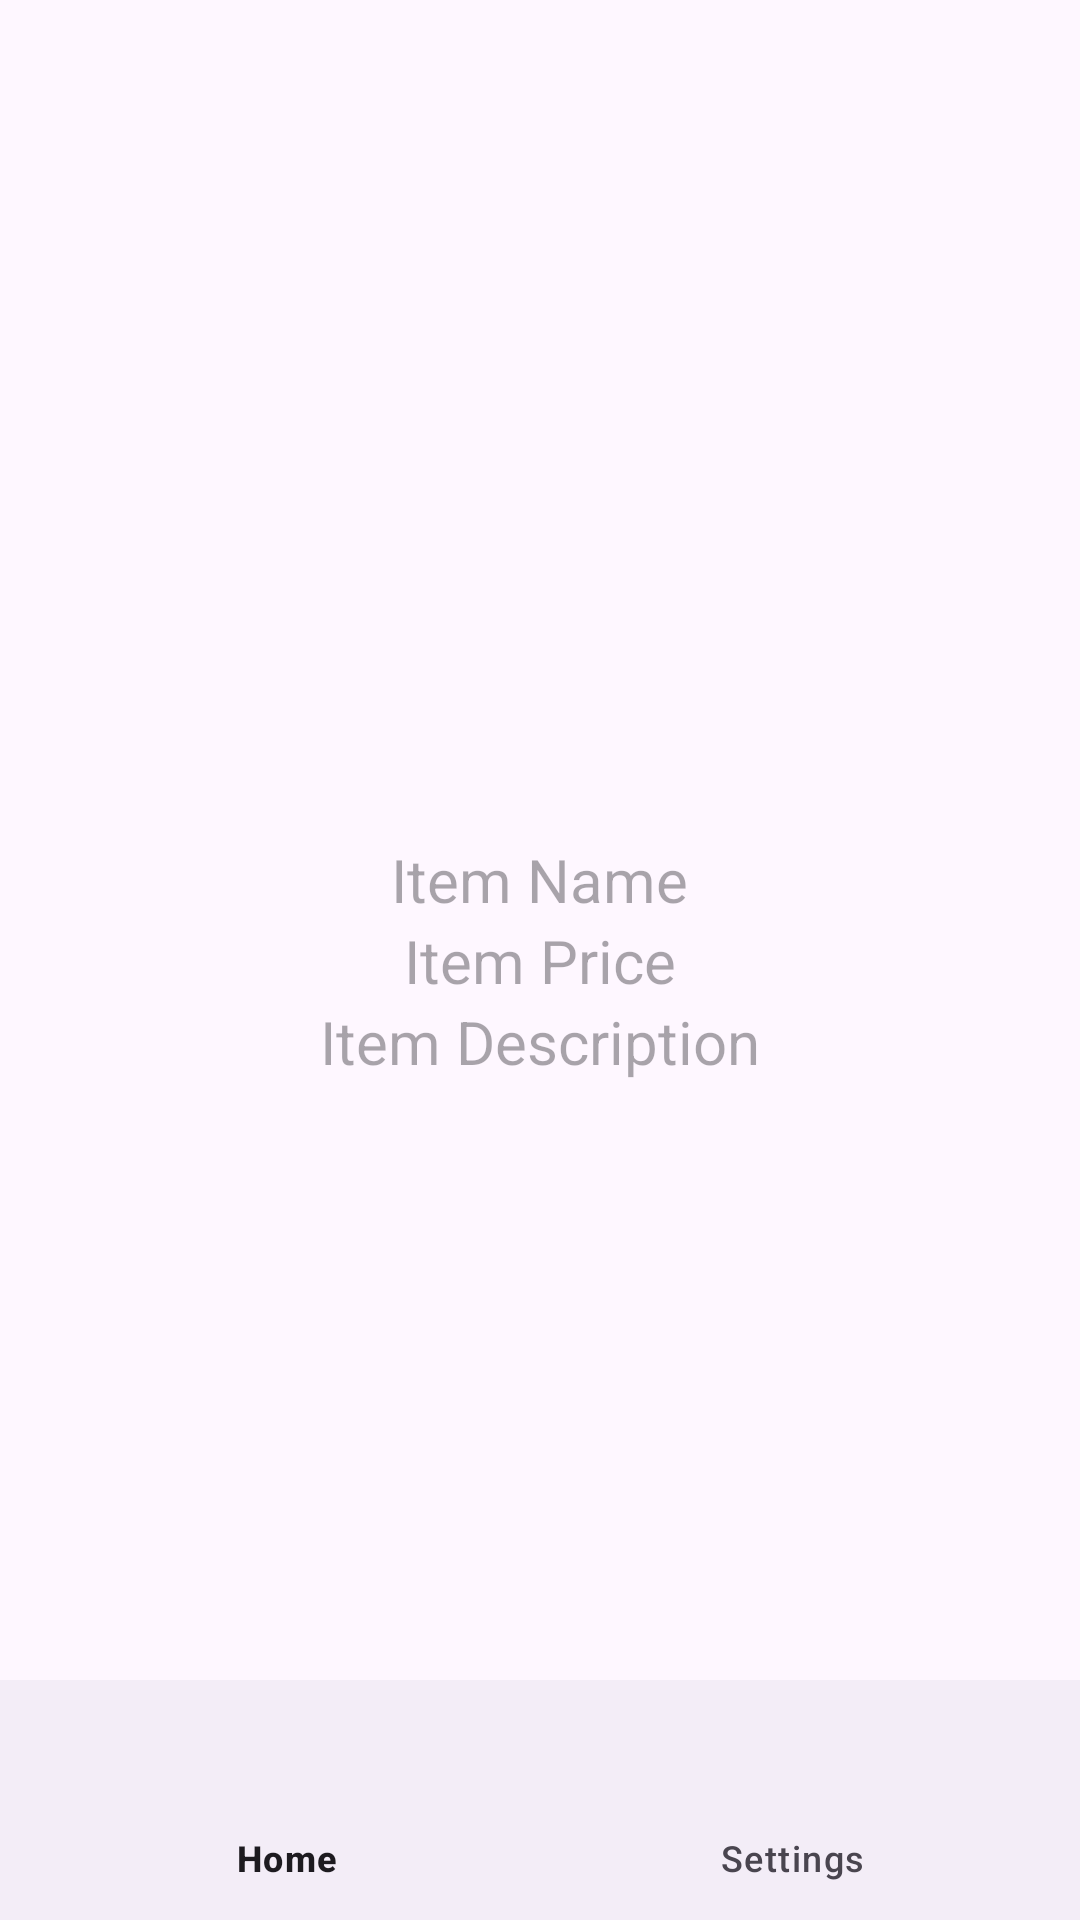

The Android layout XML behind this screen, and the referenced resources:
<!-- AndroidManifest.xml: application theme Theme.MyTestBottomNavigator -->
<!-- res/layout/activity_new_window.xml -->
<?xml version="1.0" encoding="utf-8"?>
<androidx.constraintlayout.widget.ConstraintLayout xmlns:android="http://schemas.android.com/apk/res/android"
    xmlns:app="http://schemas.android.com/apk/res-auto"
    xmlns:tools="http://schemas.android.com/tools"
    android:layout_width="match_parent"
    android:layout_height="match_parent"
    tools:context=".newWindow">

    <androidx.coordinatorlayout.widget.CoordinatorLayout
        android:layout_width="match_parent"
        android:layout_height="match_parent">

        <FrameLayout
            android:id="@+id/nav_host_fragment"
            android:layout_width="match_parent"
            android:layout_height="match_parent">

        </FrameLayout>

        <com.google.android.material.bottomnavigation.BottomNavigationView
            android:id="@+id/bottom_navigation2"
            android:layout_width="match_parent"
            android:layout_height="wrap_content"
            android:layout_gravity="bottom"
            app:menu="@menu/bottom_nav_menu2"/>


        <LinearLayout
            android:layout_width="wrap_content"
            android:layout_height="wrap_content"
            android:gravity="center_horizontal"
            android:orientation="vertical"
            app:layout_anchor="@+id/nav_host_fragment"
            app:layout_anchorGravity="center">

            <ImageView
                android:id="@+id/imageViewSearch2"
                android:layout_width="wrap_content"
                android:layout_height="wrap_content"
                android:contentDescription="Loaded Image"
                tools:ignore="MissingConstraints" />

            <TextView
                android:id="@+id/textViewItemName2"
                android:layout_width="wrap_content"
                android:layout_height="wrap_content"
                android:textSize="20dp"
                android:layout_gravity="center"
                android:gravity="center"
                android:hint="Item Name"/>

            <TextView
                android:id="@+id/textViewPrice2"
                android:layout_width="wrap_content"
                android:layout_height="wrap_content"
                android:textSize="20dp"
                android:layout_gravity="center"
                android:gravity="center"
                android:hint="Item Price"/>

            <TextView
                android:id="@+id/textViewDescription2"
                android:layout_width="wrap_content"
                android:layout_height="wrap_content"
                android:textSize="20dp"
                android:layout_gravity="center"
                android:gravity="center"
                android:hint="Item Description"/>

        </LinearLayout>


    </androidx.coordinatorlayout.widget.CoordinatorLayout>


</androidx.constraintlayout.widget.ConstraintLayout>
<!-- resources referenced by this layout -->
<resources>
  <style name="Theme.MyTestBottomNavigator" parent="Base.Theme.MyTestBottomNavigator" />
  <style name="Base.Theme.MyTestBottomNavigator" parent="Theme.Material3.DayNight.NoActionBar">
          
          
      </style>
</resources>
